The GitHub repository orgabbay23-lgtm/smart-recycling-ai contains a labelled image folder "processed" with 2 categories: fresh, rotten. Examples follow, each with its label.

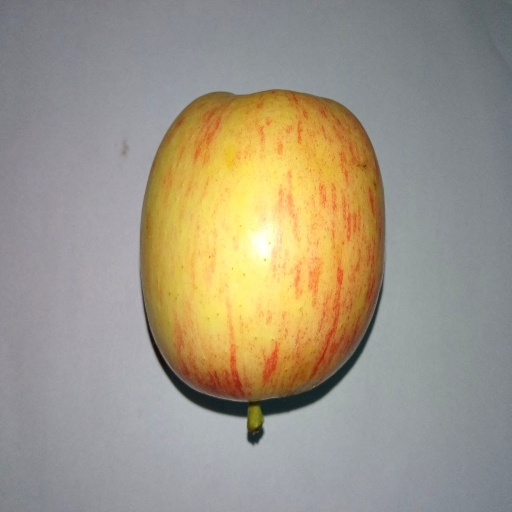
Label: fresh

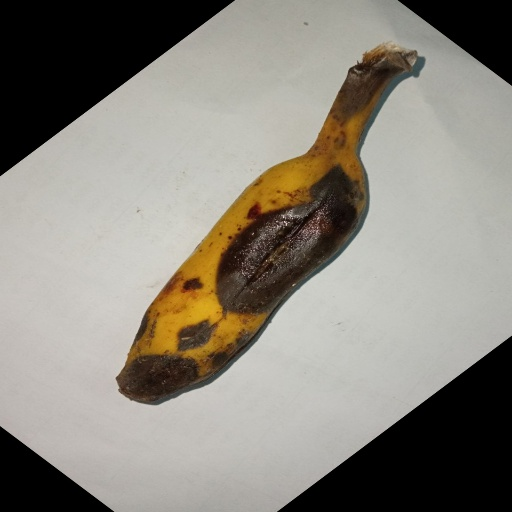
Label: rotten

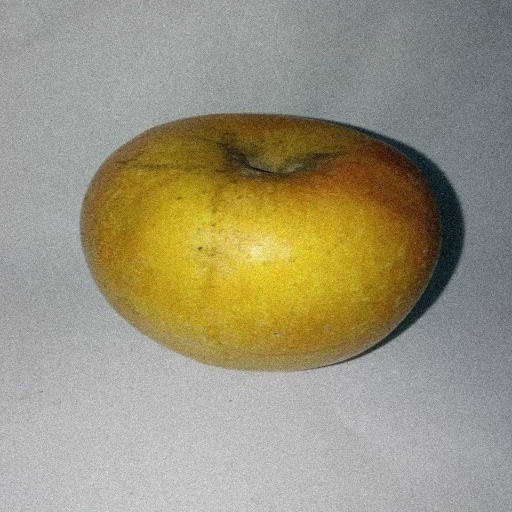
Label: fresh

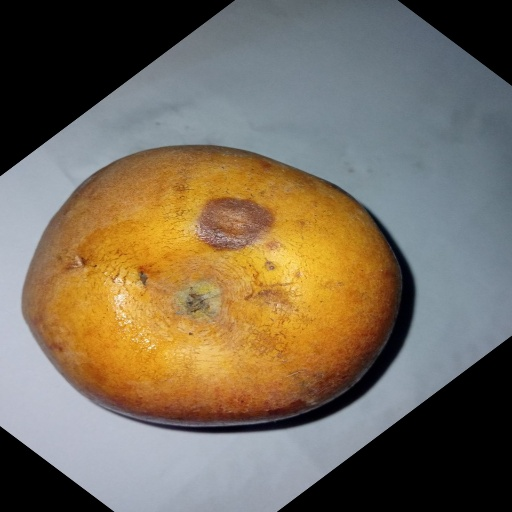
Label: rotten

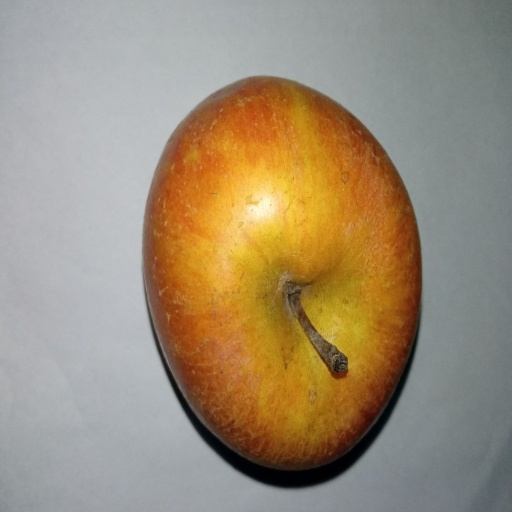
Label: fresh

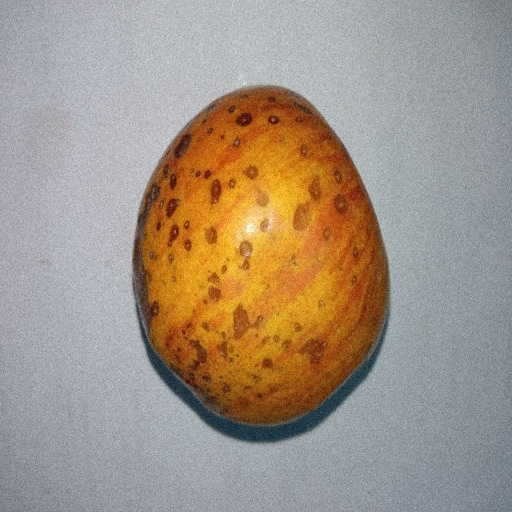
Label: rotten
